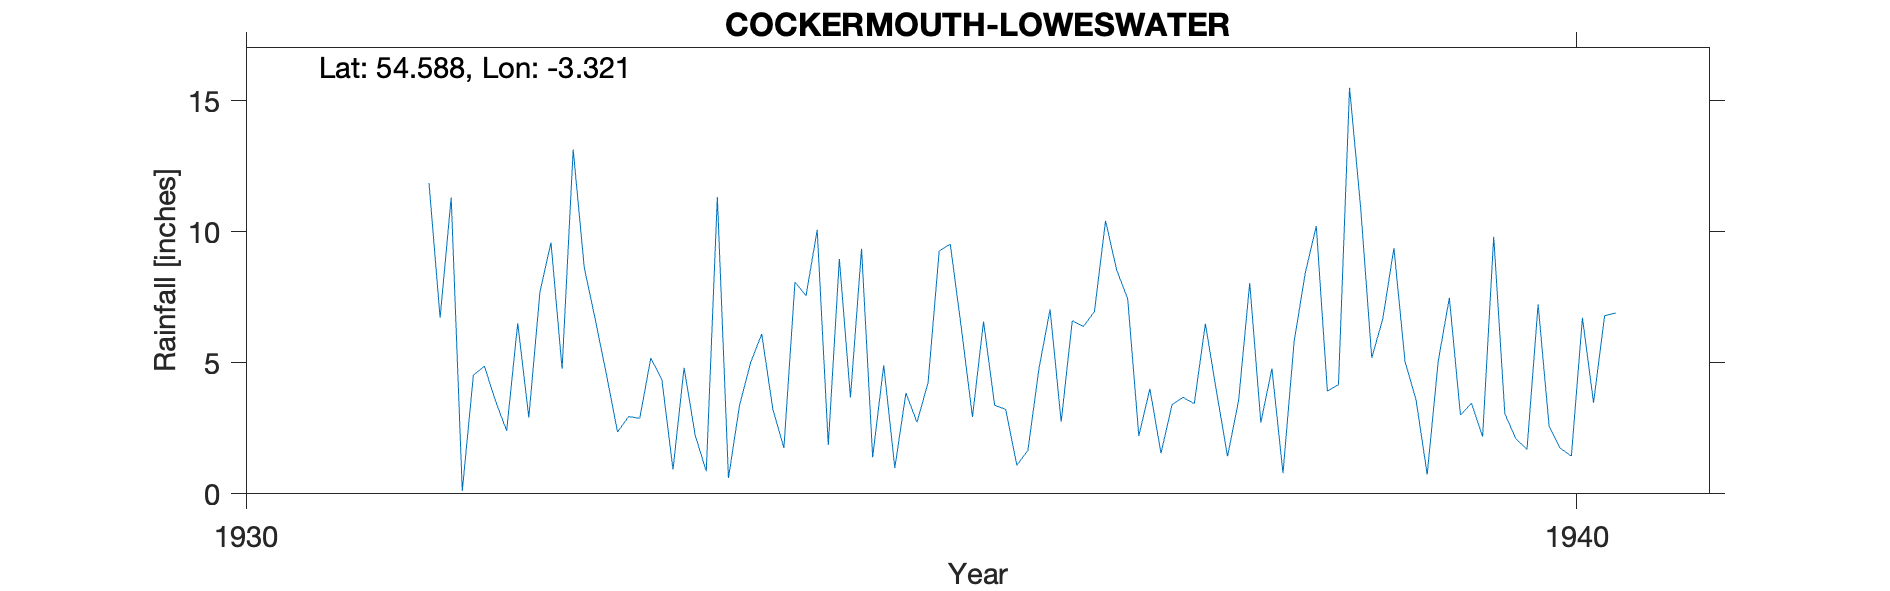

Values plotted in this chart, from the file beside it:
COCKERMOUTH (LOWESWATER), , , , , , , , , , 
Grid ref, NY147222, Long, -3.321, Lat, 54.59, Elevation, 355, ft, , 
Station no, 3638/5, , , , , , , , , 
, 1931, 1932, 1933, 1934, 1935, 1936, 1937, 1938, 1939, 1940
January, , 11.31, 8.63, 11.33, 3.68, 6.58, 8.55, 8.05, 6.68, 2.1
February, , 0.11, 6.64, 0.6, 9.35, 3.38, 7.44, 2.72, 9.38, 1.69
March, , 4.53, 4.55, 3.38, 1.4, 3.22, 2.21, 4.78, 5.05, 7.23
April, , 4.87, 2.36, 5.01, 4.91, 1.09, 4.01, 0.79, 3.58, 2.57
May, , 3.54, 2.95, 6.1, 0.99, 1.66, 1.55, 5.8, 0.74, 1.74
June, , 2.41, 2.88, 3.24, 3.85, 4.79, 3.41, 8.41, 5.08, 1.44
July, , 6.51, 5.18, 1.75, 2.73, 7.04, 3.68, 10.22, 7.48, 6.72
August, , 2.91, 4.35, 8.08, 4.25, 2.75, 3.44, 3.92, 3.01, 3.48
September, , 7.7, 0.93, 7.56, 9.27, 6.61, 6.49, 4.17, 3.46, 6.8
October, , 9.59, 4.81, 10.08, 9.53, 6.38, 3.92, 15.5, 2.19, 6.9
November, 11.86, 4.77, 2.24, 1.86, 6.32, 6.96, 1.43, 10.93, 9.81, 
December, 6.72, 13.14, 0.86, 8.96, 2.93, 10.42, 3.57, 5.19, 3.06, 
Total, , 71.39, 46.38, 67.95, 59.21, 60.88, 49.7, 80.48, 59.52, 
1940 Nov, Dec, total estimated and there…, , , , , , , , , , 
NGR based upon distance/direction church…, , , , , , , , , , 
Obersver Miss Frith lived at Low Park (N…, , , , , , , , , , 
